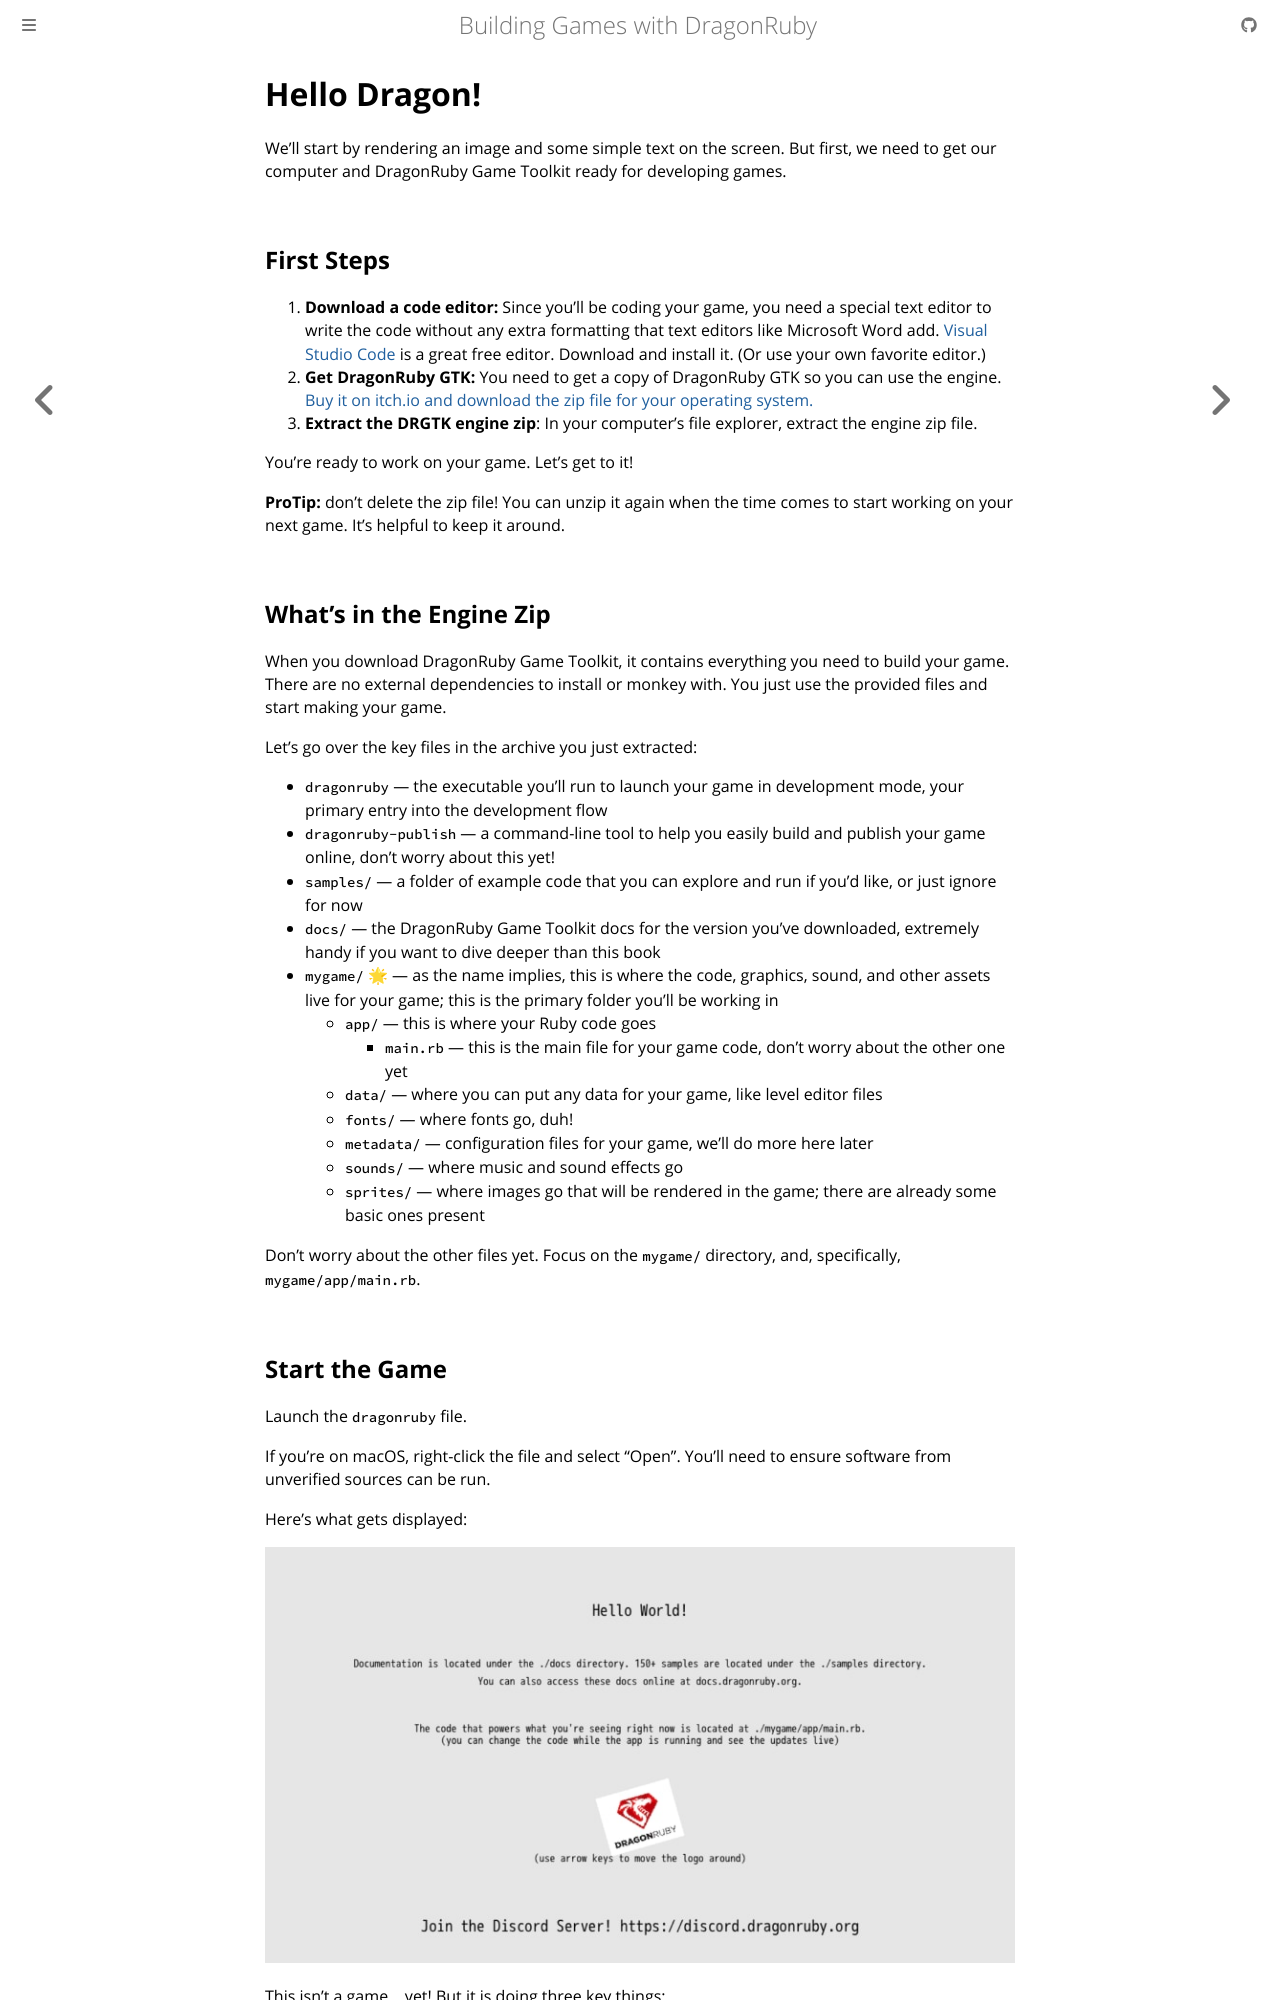

repository: DragonRidersUnite/book · page: 01-hello-dragon.html · generator: mdbook

# Hello Dragon!

We'll start by rendering an image and some simple text on the screen. But first, we need to get our computer and DragonRuby Game Toolkit ready for developing games.

## First Steps

1. **Download a code editor:** Since you'll be coding your game, you need a special text editor to write the code without any extra formatting that text editors like Microsoft Word add. [Visual Studio Code](https://code.visualstudio.com/) is a great free editor. Download and install it. (Or use your own favorite editor.)
2. **Get DragonRuby GTK:** You need to get a copy of DragonRuby GTK so you can use the engine. [Buy it on itch.io and download the zip file for your operating system.](https://dragonruby.itch.io/dragonruby-gtk/purchase)
3. **Extract the DRGTK engine zip**: In your computer's file explorer, extract the engine zip file.

You're ready to work on your game. Let's get to it!

**ProTip:** don't delete the zip file! You can unzip it again when the time comes to start working on your next game. It's helpful to keep it around.

## What's in the Engine Zip

When you download DragonRuby Game Toolkit, it contains everything you need to build your game. There are no external dependencies to install or monkey with. You just use the provided files and start making your game.

Let's go over the key files in the archive you just extracted:

- `dragonruby` — the executable you'll run to launch your game in development mode, your primary entry into the development flow
- `dragonruby-publish` — a command-line tool to help you easily build and publish your game online, don't worry about this yet!
- `samples/` — a folder of example code that you can explore and run if you'd like, or just ignore for now
- `docs/` — the DragonRuby Game Toolkit docs for the version you've downloaded, extremely handy if you want to dive deeper than this book
- `mygame/` 🌟 — as the name implies, this is where the code, graphics, sound, and other assets live for your game; this is the primary folder you'll be working in
  - `app/` — this is where your Ruby code goes
    - `main.rb` — this is the main file for your game code, don't worry about the other one yet
  - `data/` — where you can put any data for your game, like level editor files
  - `fonts/` — where fonts go, duh!
  - `metadata/` — configuration files for your game, we'll do more here later
  - `sounds/` — where music and sound effects go
  - `sprites/` — where images go that will be rendered in the game; there are already some basic ones present

Don't worry about the other files yet. Focus on the `mygame/` directory, and, specifically, `mygame/app/main.rb`.
